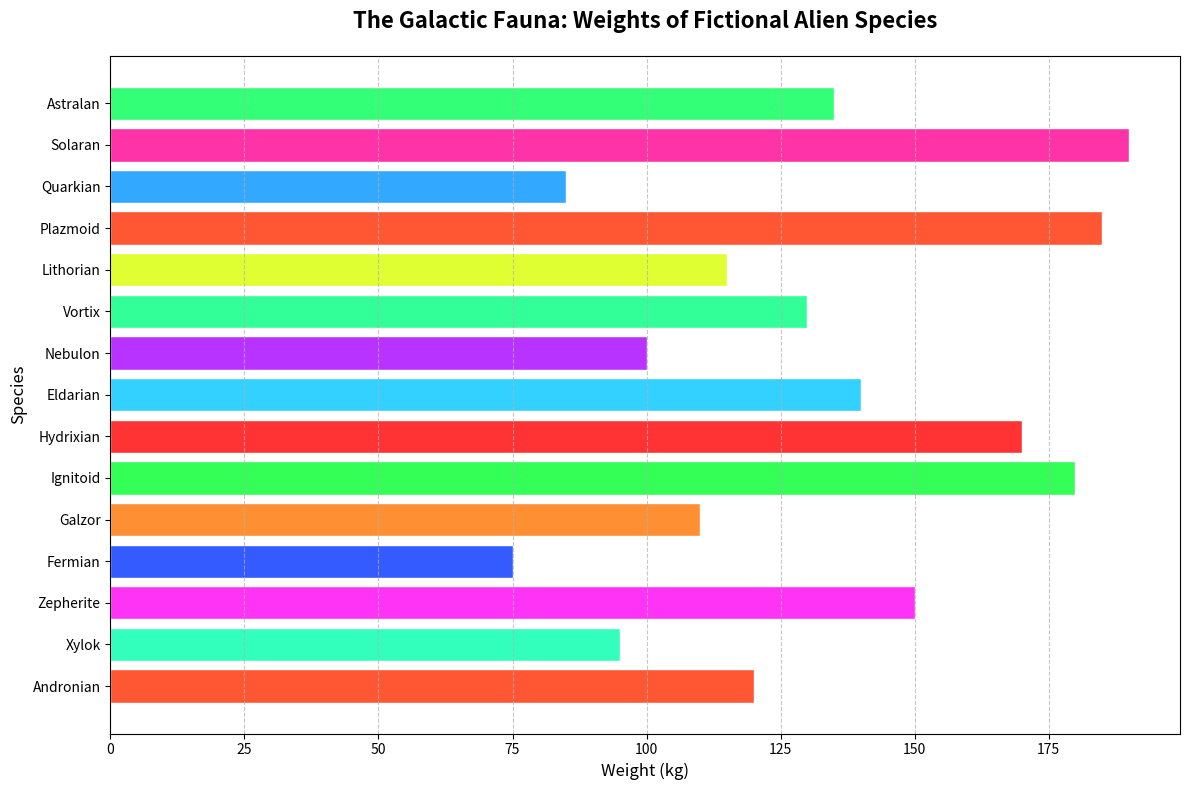

Recreate this plot in Python.
import matplotlib.pyplot as plt
import numpy as np

species = ["Andronian", "Xylok", "Zepherite", "Fermian", "Galzor", 
           "Ignitoid", "Hydrixian", "Eldarian", "Nebulon", "Vortix",
           "Lithorian", "Plazmoid", "Quarkian", "Solaran", "Astralan"]

weights = np.array([120, 95, 150, 75, 110, 180, 170, 140, 100, 130,
                    115, 185, 85, 190, 135])

# Define a new set of colors
new_colors = ['#FF5733', '#33FFBD', '#FF33F6', '#335BFF', '#FF8F33', 
              '#33FF57', '#FF3333', '#33D1FF', '#B833FF', '#33FF99',
              '#DFFF33', '#FF5733', '#33A8FF', '#FF33A8', '#33FF77']

fig, ax = plt.subplots(figsize=(12, 8))
bar = ax.barh(species, weights, color=new_colors, edgecolor='w')

ax.set_title("The Galactic Fauna: Weights of Fictional Alien Species", fontsize=16, fontweight='bold', pad=20)
ax.set_xlabel("Weight (kg)", fontsize=12)
ax.set_ylabel("Species", fontsize=12)
ax.grid(True, axis='x', linestyle='--', alpha=0.7)

plt.tight_layout()
plt.show()
